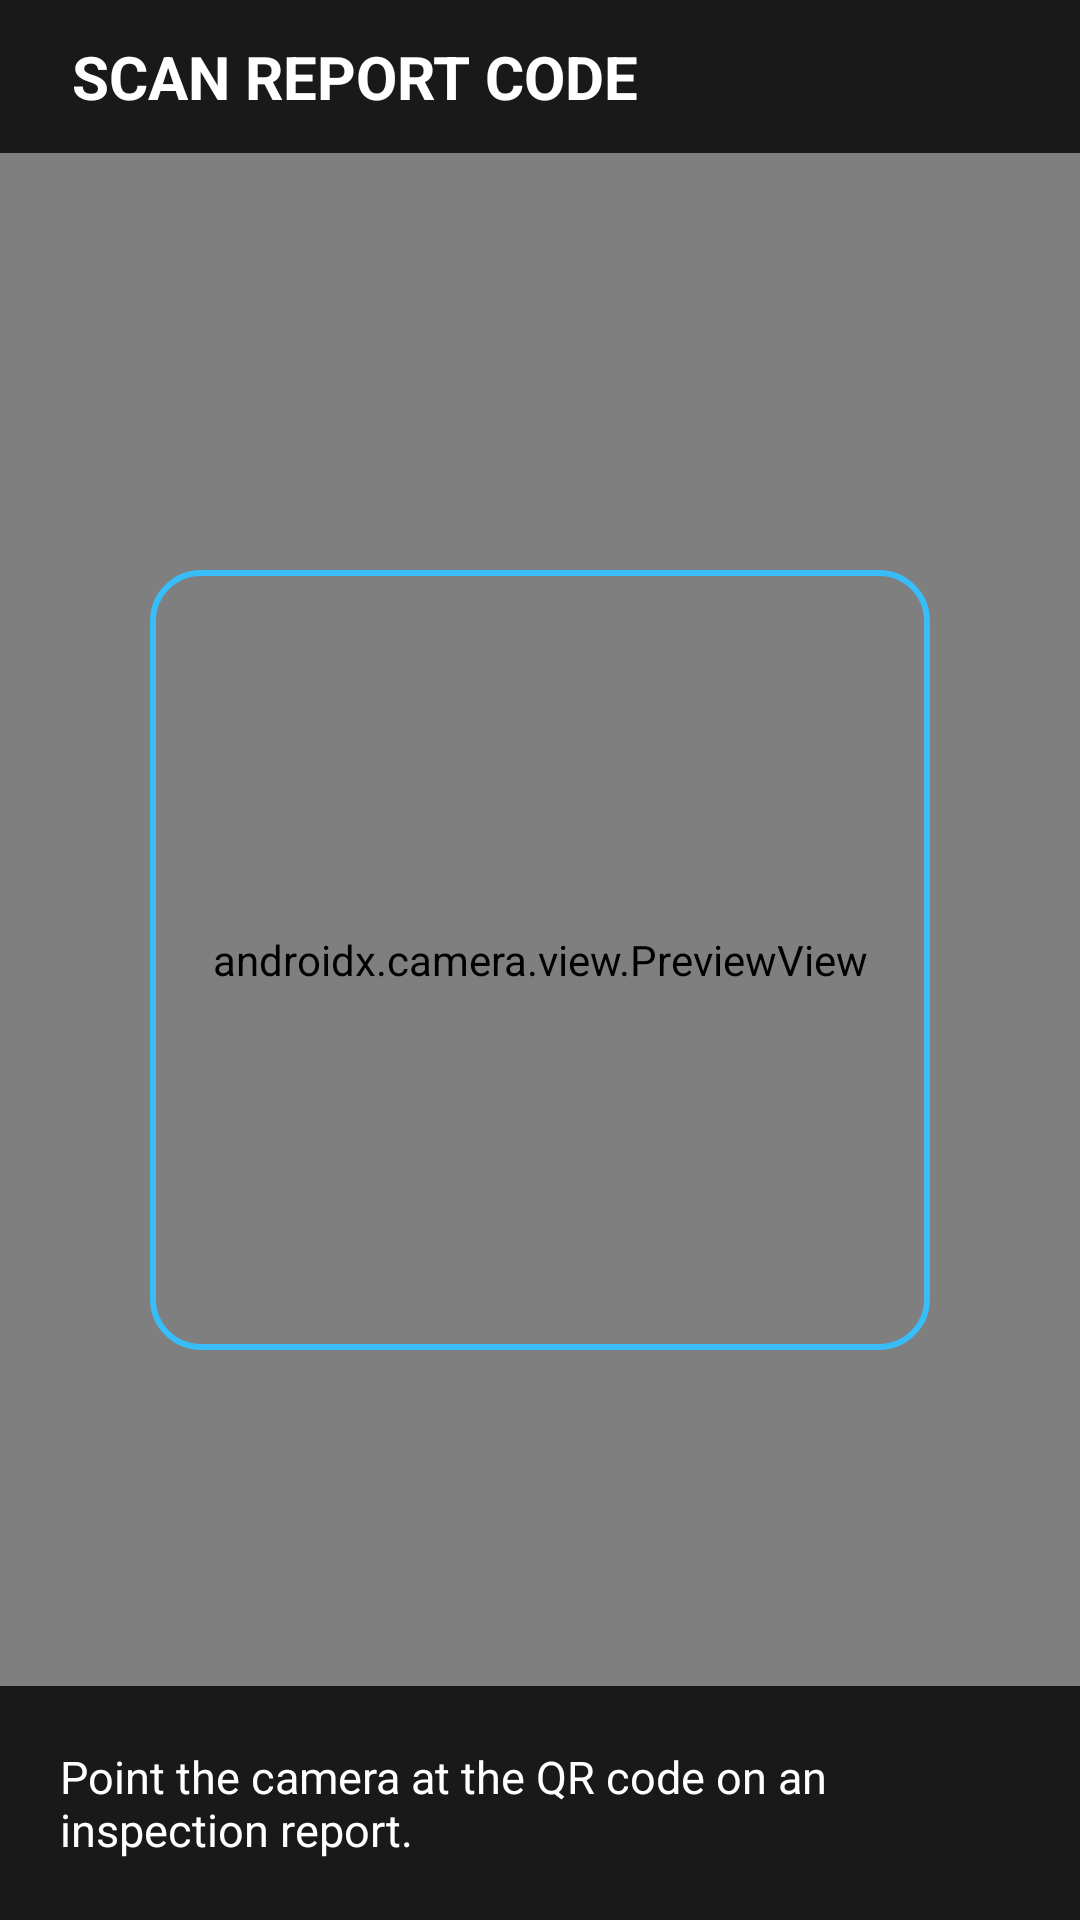

This screen was rendered from an Android layout file. Write that file and the resources it references.
<!-- AndroidManifest.xml: application theme Theme.MyApplication -->
<!-- res/layout/fragment_report_scan.xml -->
<?xml version="1.0" encoding="utf-8"?>
<FrameLayout xmlns:android="http://schemas.android.com/apk/res/android"
    android:layout_width="match_parent"
    android:layout_height="match_parent"
    android:background="@color/black">

    <androidx.camera.view.PreviewView
        android:id="@+id/preview_scan"
        android:layout_width="match_parent"
        android:layout_height="match_parent" />

    
    <View
        android:id="@+id/view_reticle"
        android:layout_width="260dp"
        android:layout_height="260dp"
        android:layout_gravity="center"
        android:background="@drawable/bg_scan_reticle" />

    <TextView
        android:id="@+id/tv_scan_status"
        android:layout_width="match_parent"
        android:layout_height="wrap_content"
        android:layout_gravity="bottom"
        android:background="#CC000000"
        android:padding="20dp"
        android:text="Point the camera at the QR code on an inspection report."
        android:textColor="@color/white"
        android:textSize="15sp" />

    <LinearLayout
        android:layout_width="match_parent"
        android:layout_height="wrap_content"
        android:background="#CC000000"
        android:orientation="vertical"
        android:paddingHorizontal="16dp"
        android:paddingVertical="12dp">

        
        <TextView
            android:layout_width="wrap_content"
            android:layout_height="wrap_content"
            android:paddingHorizontal="8dp"
            android:text="SCAN REPORT CODE"
            android:textColor="@color/white"
            android:textSize="20sp"
            android:textStyle="bold" />
    </LinearLayout>
</FrameLayout>
<!-- resources referenced by this layout -->
<resources>
  <color name="black">#FF000000</color>
  <color name="white">#FFFFFFFF</color>
  <!-- drawable bg_scan_reticle (drawable) -->
  <?xml version="1.0" encoding="utf-8"?>
  <shape xmlns:android="http://schemas.android.com/apk/res/android"
      android:shape="rectangle">
      <solid android:color="@android:color/transparent" />
      <stroke
          android:width="2dp"
          android:color="@color/blue_primary" />
      <corners android:radius="16dp" />
  </shape>
  <style name="Theme.MyApplication" parent="Theme.Material3.DayNight.NoActionBar">
          
          <item name="colorPrimary">@color/blue_primary</item>
          <item name="colorOnPrimary">@color/white</item>
          <item name="colorPrimaryContainer">@color/blue_dark_accent</item>
          <item name="colorOnPrimaryContainer">@color/white</item>
          
          
          <item name="colorSecondary">@color/blue_secondary</item>
          <item name="colorOnSecondary">@color/black</item>
          
          
          <item name="android:windowBackground">@color/background_dark</item>
          <item name="colorSurface">@color/surface_dark</item>
          <item name="colorSurfaceVariant">@color/surface_card</item>
          <item name="android:statusBarColor">@color/background_dark</item>
          <item name="android:navigationBarColor">@color/background_dark</item>
      </style>
  <color name="blue_primary">#38BDF8</color>
  <color name="blue_dark_accent">#00315C</color>
  <color name="blue_secondary">#D0E4FF</color>
  <color name="background_dark">#1C1B1F</color>
  <color name="surface_dark">#2B2930</color>
  <color name="surface_card">#2B2930</color>
</resources>
